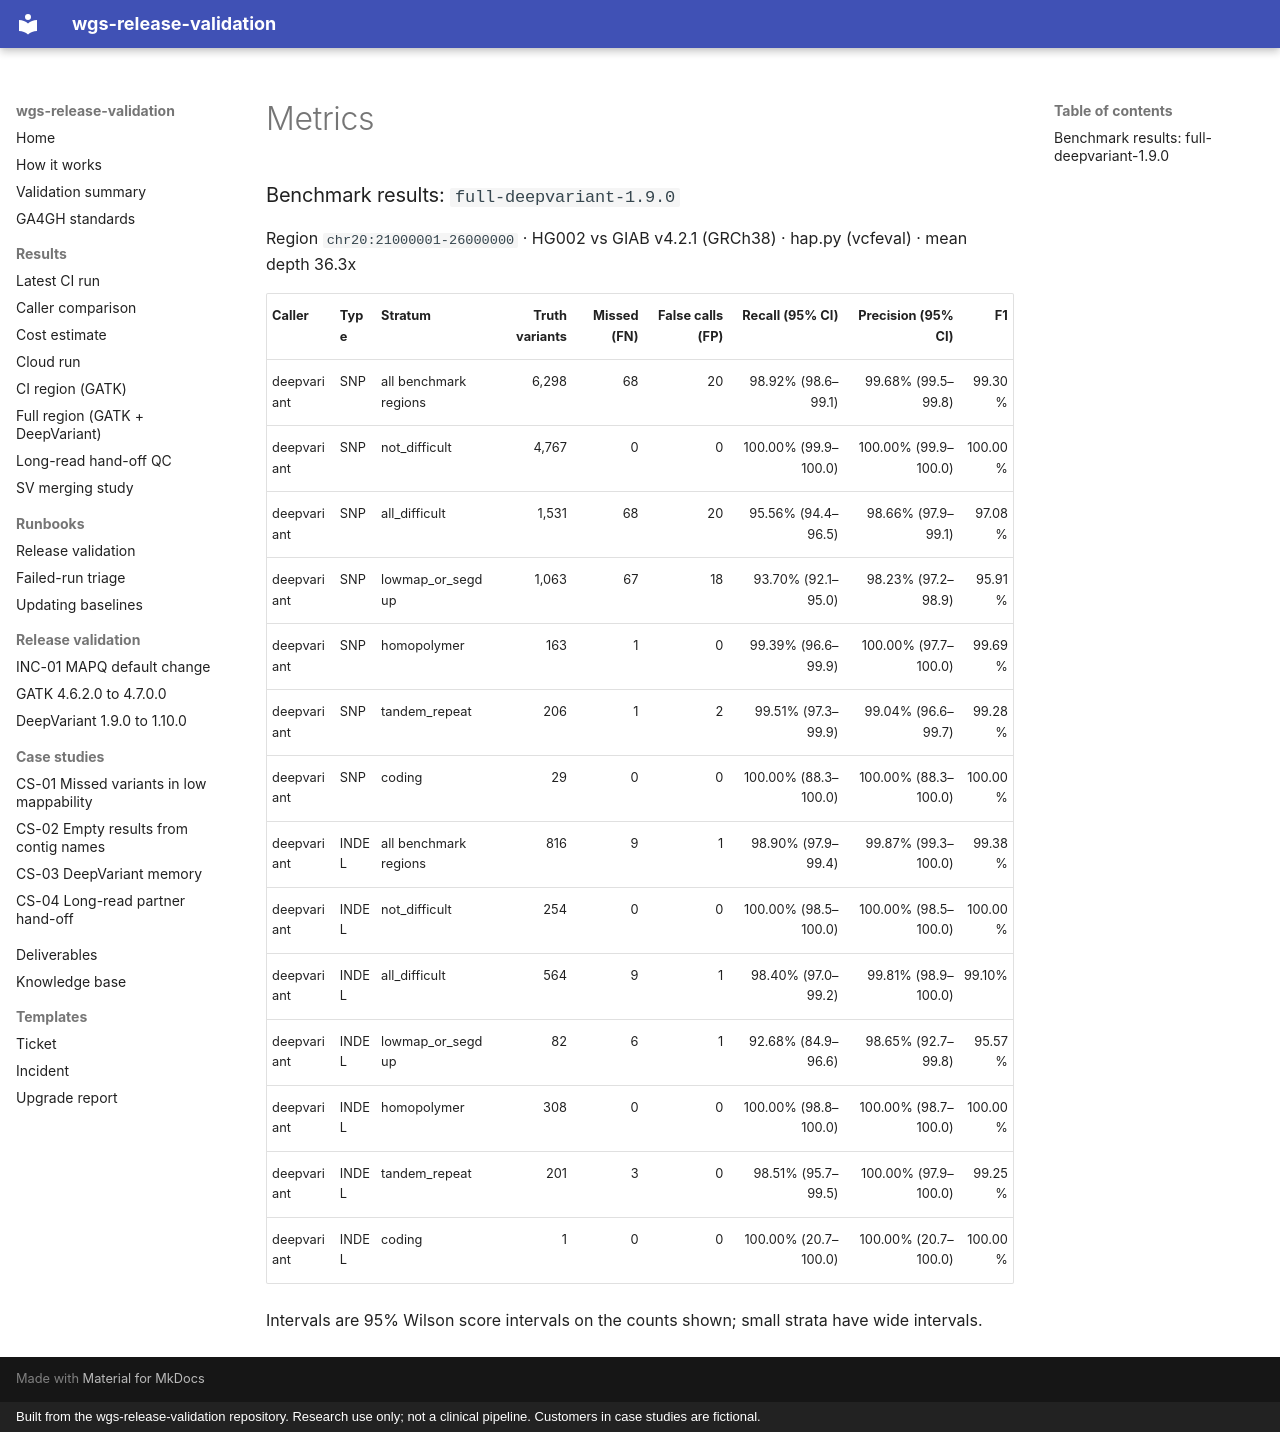

repository: ericwootton/wgs-release-validation · page: results/full-deepvariant-1.9.0/metrics/index.html · generator: mkdocs · copyright: Built from the wgs-release-validation repository. Research use only; not a clinical pipeline. Customers in case studies are fictional.

### Benchmark results: `full-deepvariant-1.9.0`

Region `chr20:21000001-26000000` · HG002 vs GIAB v4.2.1 (GRCh38) · hap.py (vcfeval) · mean depth 36.3x

| Caller | Type | Stratum | Truth variants | Missed (FN) | False calls (FP) | Recall (95% CI) | Precision (95% CI) | F1 |
|---|---|---|---:|---:|---:|---:|---:|---:|
| deepvariant | SNP | all benchmark regions | 6,298 | 68 | 20 | 98.92% (98.6–99.1) | 99.68% (99.5–99.8) | 99.30% |
| deepvariant | SNP | not_difficult | 4,767 | 0 | 0 | 100.00% (99.9–100.0) | 100.00% (99.9–100.0) | 100.00% |
| deepvariant | SNP | all_difficult | 1,531 | 68 | 20 | 95.56% (94.4–96.5) | 98.66% (97.9–99.1) | 97.08% |
| deepvariant | SNP | lowmap_or_segdup | 1,063 | 67 | 18 | 93.70% (92.1–95.0) | 98.23% (97.2–98.9) | 95.91% |
| deepvariant | SNP | homopolymer | 163 | 1 | 0 | 99.39% (96.6–99.9) | 100.00% (97.7–100.0) | 99.69% |
| deepvariant | SNP | tandem_repeat | 206 | 1 | 2 | 99.51% (97.3–99.9) | 99.04% (96.6–99.7) | 99.28% |
| deepvariant | SNP | coding | 29 | 0 | 0 | 100.00% (88.3–100.0) | 100.00% (88.3–100.0) | 100.00% |
| deepvariant | INDEL | all benchmark regions | 816 | 9 | 1 | 98.90% (97.9–99.4) | 99.87% (99.3–100.0) | 99.38% |
| deepvariant | INDEL | not_difficult | 254 | 0 | 0 | 100.00% (98.5–100.0) | 100.00% (98.5–100.0) | 100.00% |
| deepvariant | INDEL | all_difficult | 564 | 9 | 1 | 98.40% (97.0–99.2) | 99.81% (98.9–100.0) | 99.10% |
| deepvariant | INDEL | lowmap_or_segdup | 82 | 6 | 1 | 92.68% (84.9–96.6) | 98.65% (92.7–99.8) | 95.57% |
| deepvariant | INDEL | homopolymer | 308 | 0 | 0 | 100.00% (98.8–100.0) | 100.00% (98.7–100.0) | 100.00% |
| deepvariant | INDEL | tandem_repeat | 201 | 3 | 0 | 98.51% (95.7–99.5) | 100.00% (97.9–100.0) | 99.25% |
| deepvariant | INDEL | coding | 1 | 0 | 0 | 100.00% (20.7–100.0) | 100.00% (20.7–100.0) | 100.00% |

Intervals are 95% Wilson score intervals on the counts shown; small strata have wide intervals.
